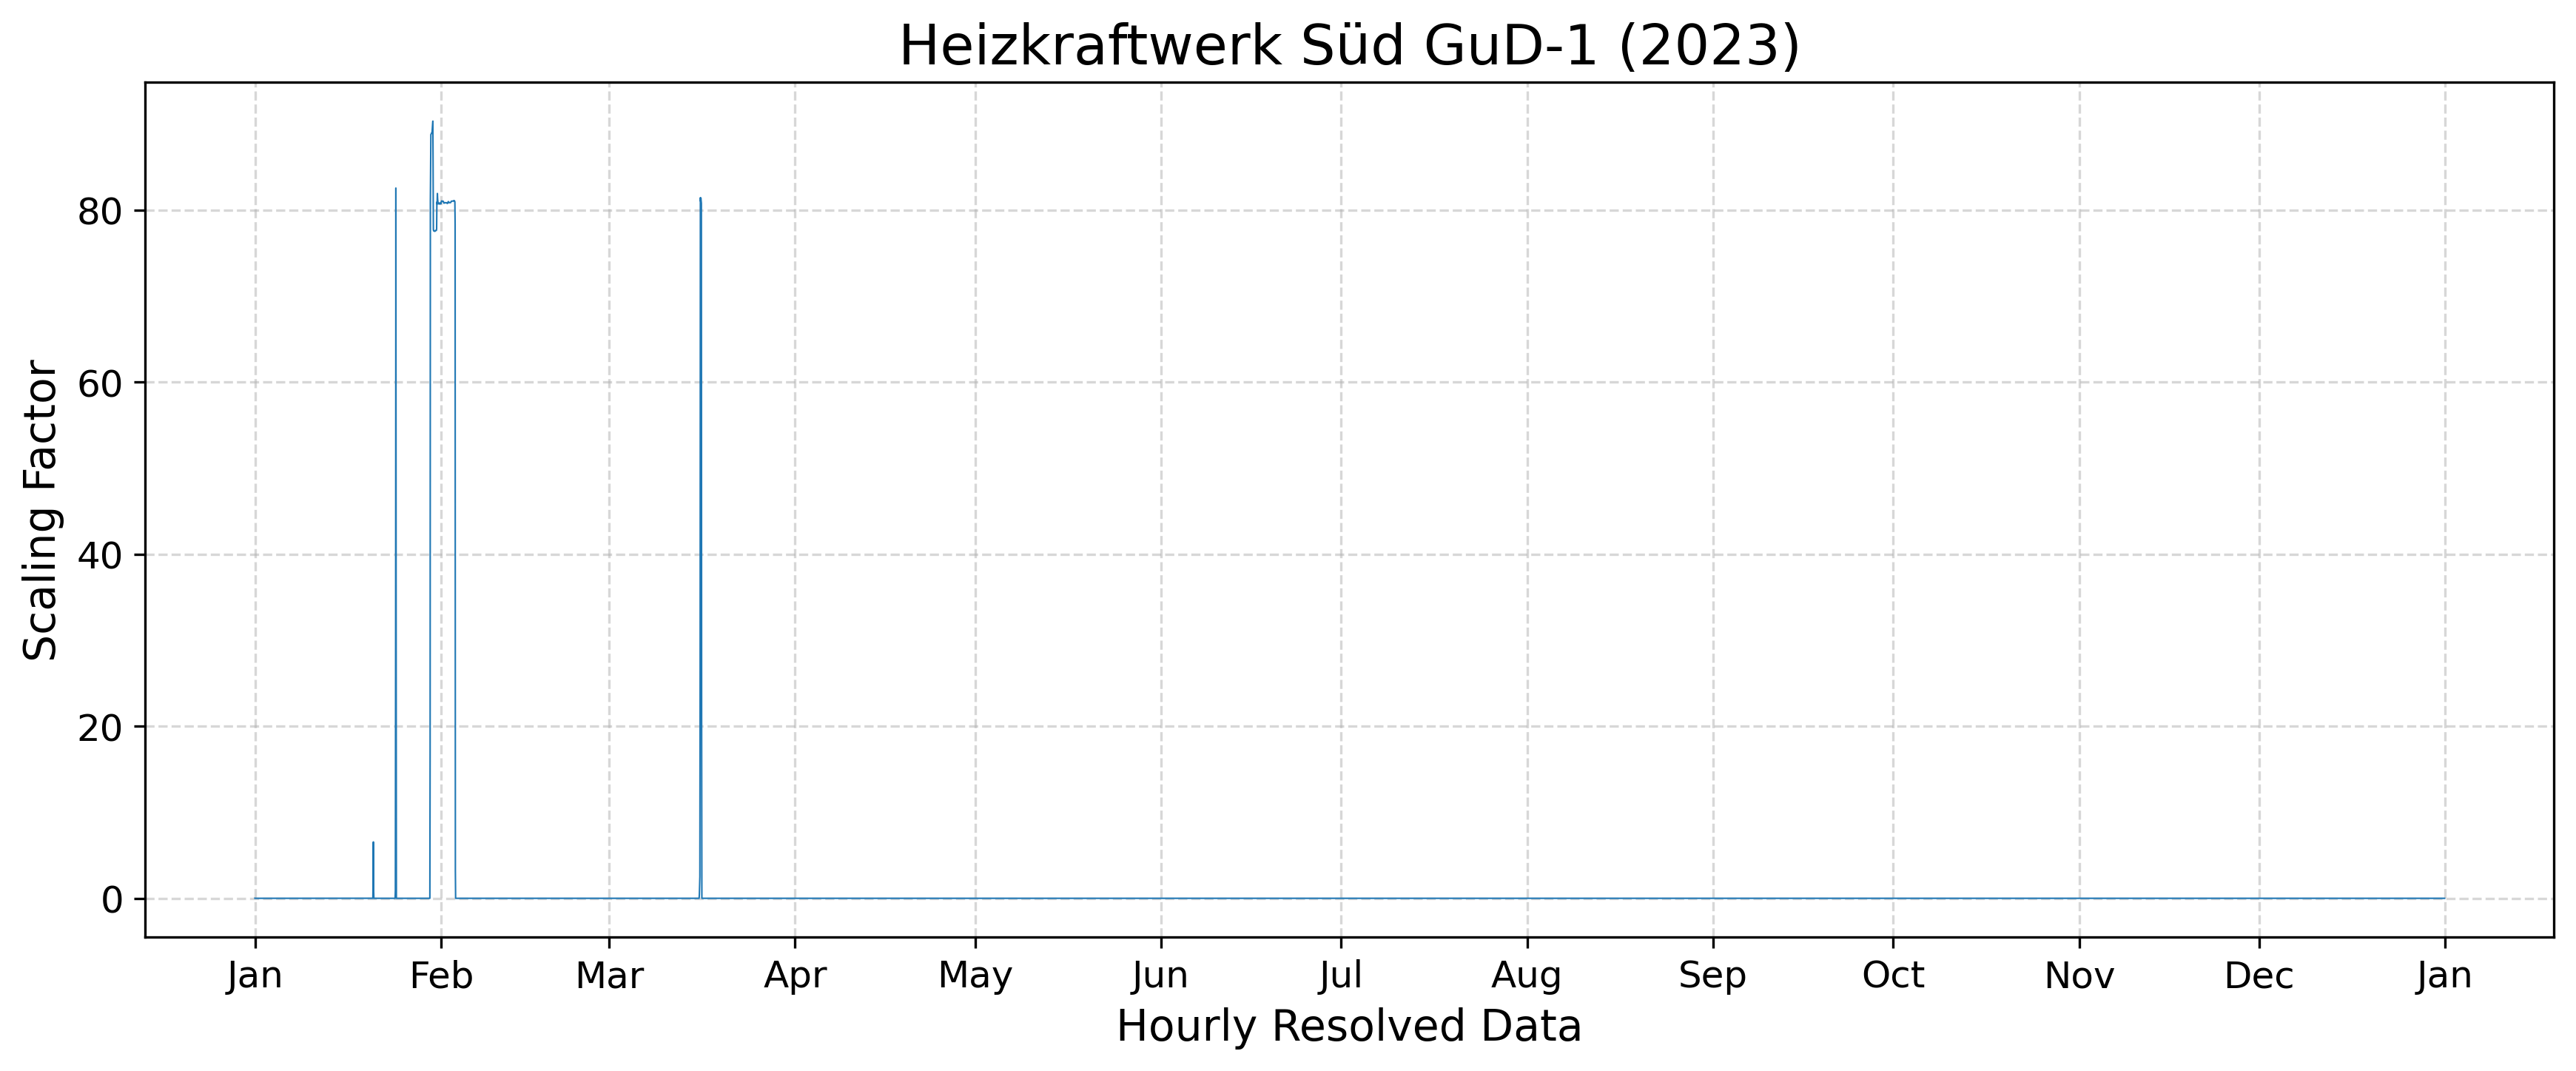

The table this chart was drawn from, first rows:
year, component, timestamp, scaling_factor
2023, CO2/CO/NOx, 2023-01-01 00:00:00+01:00, 0.009171
2023, CO2/CO/NOx, 2023-01-01 01:00:00+01:00, 0.0
2023, CO2/CO/NOx, 2023-01-01 02:00:00+01:00, 0.0
2023, CO2/CO/NOx, 2023-01-01 03:00:00+01:00, 0.0
2023, CO2/CO/NOx, 2023-01-01 04:00:00+01:00, 0.0
2023, CO2/CO/NOx, 2023-01-01 05:00:00+01:00, 0.0
2023, CO2/CO/NOx, 2023-01-01 06:00:00+01:00, 0.0
2023, CO2/CO/NOx, 2023-01-01 07:00:00+01:00, 0.0
2023, CO2/CO/NOx, 2023-01-01 08:00:00+01:00, 0.0
2023, CO2/CO/NOx, 2023-01-01 09:00:00+01:00, 0.0
2023, CO2/CO/NOx, 2023-01-01 10:00:00+01:00, 0.0
2023, CO2/CO/NOx, 2023-01-01 11:00:00+01:00, 0.0
2023, CO2/CO/NOx, 2023-01-01 12:00:00+01:00, 0.0
2023, CO2/CO/NOx, 2023-01-01 13:00:00+01:00, 0.0
2023, CO2/CO/NOx, 2023-01-01 14:00:00+01:00, 0.0
2023, CO2/CO/NOx, 2023-01-01 15:00:00+01:00, 0.0
2023, CO2/CO/NOx, 2023-01-01 16:00:00+01:00, 0.0
2023, CO2/CO/NOx, 2023-01-01 17:00:00+01:00, 0.0
2023, CO2/CO/NOx, 2023-01-01 18:00:00+01:00, 0.0
2023, CO2/CO/NOx, 2023-01-01 19:00:00+01:00, 0.0
2023, CO2/CO/NOx, 2023-01-01 20:00:00+01:00, 0.0
2023, CO2/CO/NOx, 2023-01-01 21:00:00+01:00, 0.0
2023, CO2/CO/NOx, 2023-01-01 22:00:00+01:00, 0.0
2023, CO2/CO/NOx, 2023-01-01 23:00:00+01:00, 0.0
2023, CO2/CO/NOx, 2023-01-02 00:00:00+01:00, 0.0
2023, CO2/CO/NOx, 2023-01-02 01:00:00+01:00, 0.0
2023, CO2/CO/NOx, 2023-01-02 02:00:00+01:00, 0.0
2023, CO2/CO/NOx, 2023-01-02 03:00:00+01:00, 0.0
2023, CO2/CO/NOx, 2023-01-02 04:00:00+01:00, 0.0
2023, CO2/CO/NOx, 2023-01-02 05:00:00+01:00, 0.0
2023, CO2/CO/NOx, 2023-01-02 06:00:00+01:00, 0.0
2023, CO2/CO/NOx, 2023-01-02 07:00:00+01:00, 0.0
2023, CO2/CO/NOx, 2023-01-02 08:00:00+01:00, 0.0
2023, CO2/CO/NOx, 2023-01-02 09:00:00+01:00, 0.0
2023, CO2/CO/NOx, 2023-01-02 10:00:00+01:00, 0.0
2023, CO2/CO/NOx, 2023-01-02 11:00:00+01:00, 0.0
2023, CO2/CO/NOx, 2023-01-02 12:00:00+01:00, 0.0
2023, CO2/CO/NOx, 2023-01-02 13:00:00+01:00, 0.0
2023, CO2/CO/NOx, 2023-01-02 14:00:00+01:00, 0.0
2023, CO2/CO/NOx, 2023-01-02 15:00:00+01:00, 0.0
2023, CO2/CO/NOx, 2023-01-02 16:00:00+01:00, 0.0
2023, CO2/CO/NOx, 2023-01-02 17:00:00+01:00, 0.0
2023, CO2/CO/NOx, 2023-01-02 18:00:00+01:00, 0.0
2023, CO2/CO/NOx, 2023-01-02 19:00:00+01:00, 0.0
2023, CO2/CO/NOx, 2023-01-02 20:00:00+01:00, 0.0
2023, CO2/CO/NOx, 2023-01-02 21:00:00+01:00, 0.0
2023, CO2/CO/NOx, 2023-01-02 22:00:00+01:00, 0.0
2023, CO2/CO/NOx, 2023-01-02 23:00:00+01:00, 0.0
2023, CO2/CO/NOx, 2023-01-03 00:00:00+01:00, 0.0
2023, CO2/CO/NOx, 2023-01-03 01:00:00+01:00, 0.0
2023, CO2/CO/NOx, 2023-01-03 02:00:00+01:00, 0.0
2023, CO2/CO/NOx, 2023-01-03 03:00:00+01:00, 0.0
2023, CO2/CO/NOx, 2023-01-03 04:00:00+01:00, 0.0
2023, CO2/CO/NOx, 2023-01-03 05:00:00+01:00, 0.0
2023, CO2/CO/NOx, 2023-01-03 06:00:00+01:00, 0.0
2023, CO2/CO/NOx, 2023-01-03 07:00:00+01:00, 0.0
2023, CO2/CO/NOx, 2023-01-03 08:00:00+01:00, 0.0
2023, CO2/CO/NOx, 2023-01-03 09:00:00+01:00, 0.0
2023, CO2/CO/NOx, 2023-01-03 10:00:00+01:00, 0.0
2023, CO2/CO/NOx, 2023-01-03 11:00:00+01:00, 0.0
... 8,699 more rows
